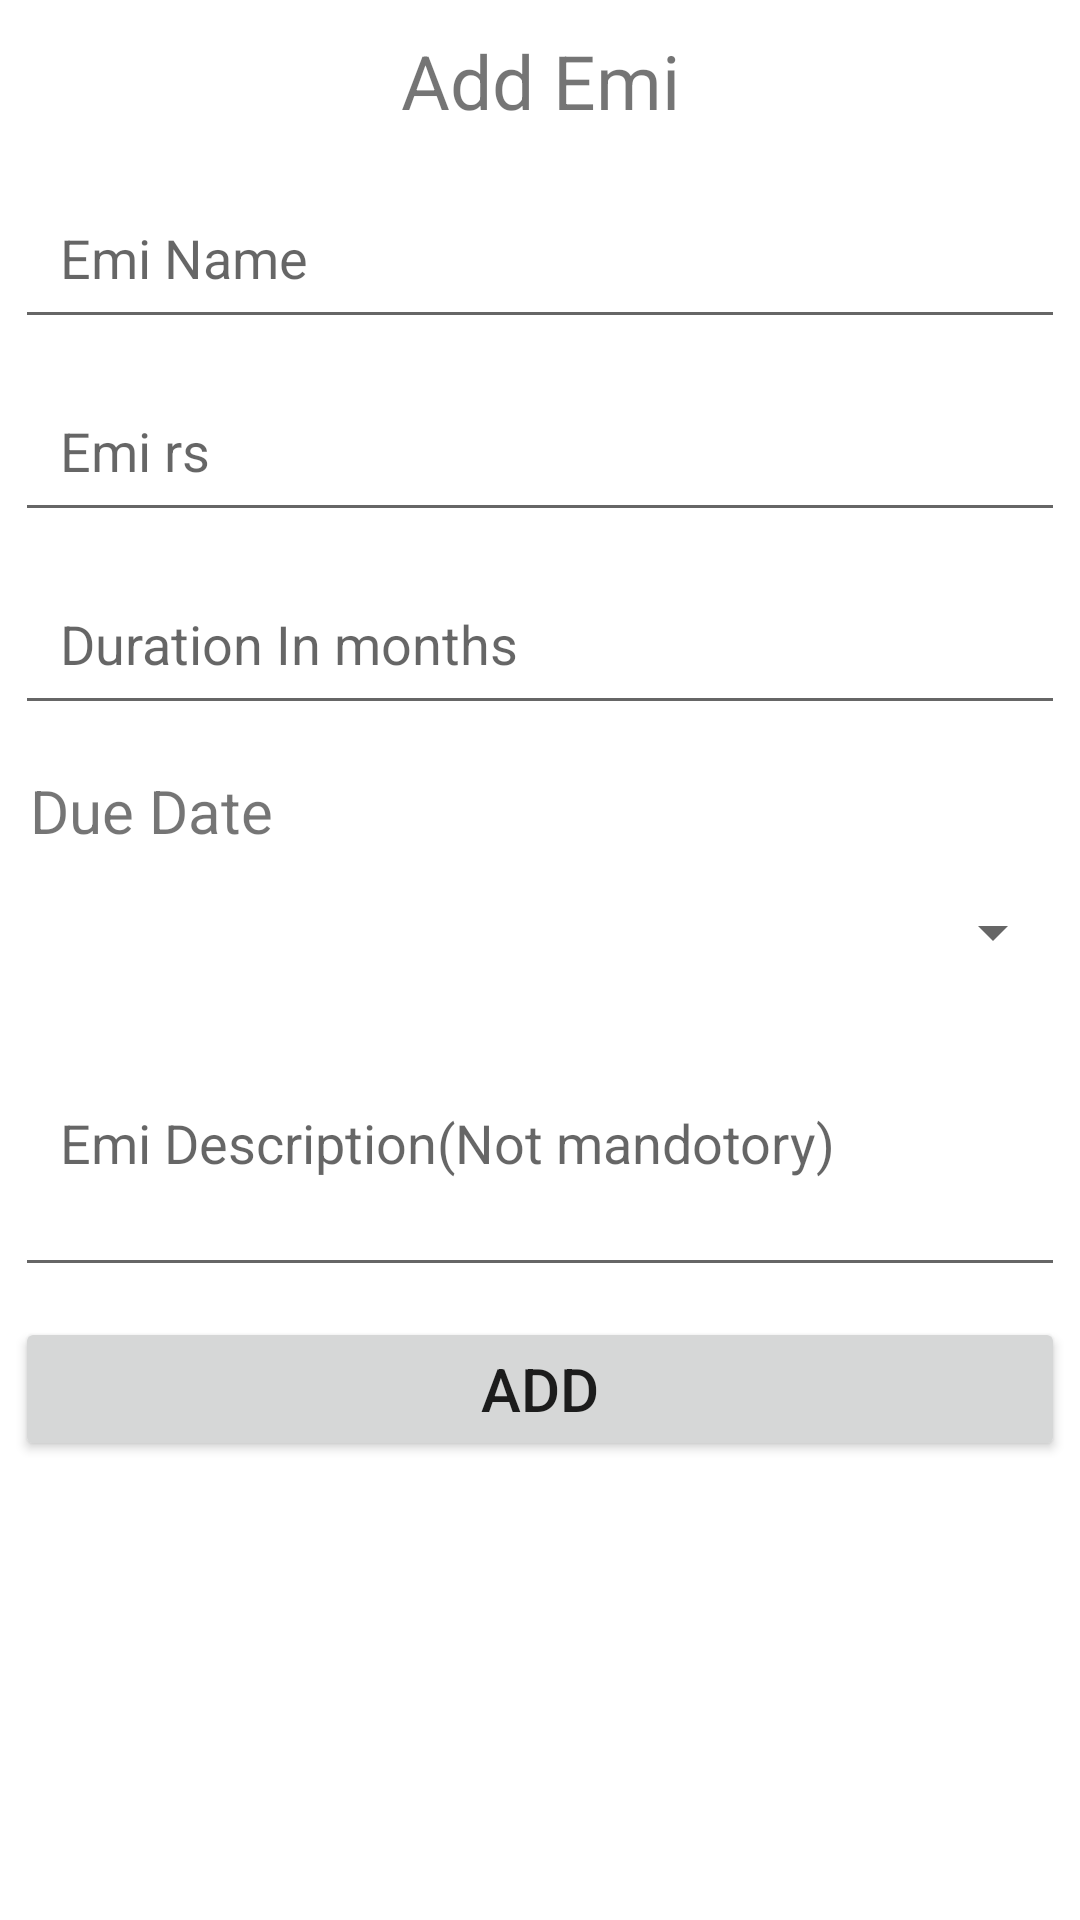

This screen was rendered from an Android layout file. Write that file and the resources it references.
<!-- AndroidManifest.xml: application theme Theme.EmiReminderFinal -->
<!-- res/layout/fragment_add.xml -->
<?xml version="1.0" encoding="utf-8"?>
<LinearLayout xmlns:android="http://schemas.android.com/apk/res/android"
    xmlns:tools="http://schemas.android.com/tools"
    android:layout_width="match_parent"
    android:layout_height="match_parent"
    android:layout_margin="10dp"
    android:orientation="vertical"
    >

    <TextView
        android:layout_width="match_parent"
        android:layout_height="wrap_content"
        android:layout_margin="5dp"
        android:gravity="center"
        android:padding="5dp"
        android:text="Add Emi"
        android:textSize="25sp" />

    <EditText
        android:id="@+id/edt_emi_name"
        android:layout_width="match_parent"
        android:layout_height="wrap_content"
        android:layout_margin="5dp"
        android:hint="Emi Name"
        android:padding="15dp" />

    <EditText
        android:id="@+id/edt_emi_rs"
        android:layout_width="match_parent"
        android:layout_height="wrap_content"
        android:layout_margin="5dp"
        android:hint="Emi rs"
        android:inputType="number"
        android:padding="15dp" />
    <EditText
        android:id="@+id/edt_emi_duration"
        android:layout_width="match_parent"
        android:layout_height="wrap_content"
        android:layout_margin="5dp"
        android:hint="Duration In months"
        android:inputType="number"
        android:padding="15dp" />
    <TextView
        android:id="@+id/txt_due_date"
        android:layout_width="match_parent"
        android:layout_height="wrap_content"
        android:layout_margin="5dp"
        android:drawableRight="@drawable/ic_calender"
        android:padding="5dp"
        android:text="Due Date"
        android:textSize="20dp"

        />

    <Spinner
        android:id="@+id/spn_category"
        android:layout_width="match_parent"
        android:layout_height="wrap_content"
        android:layout_margin="5dp"
        android:entries="@array/spn_category"

        android:padding="5dp" />
    <EditText
        android:id="@+id/edt_emi_des"
        android:layout_width="match_parent"
        android:layout_height="wrap_content"
        android:layout_margin="5dp"
        android:lines="3"
        android:hint="Emi Description(Not mandotory)"
        android:padding="15dp" />
    <Button
        android:id="@+id/btn_add_emi"
        android:layout_width="match_parent"
        android:layout_height="wrap_content"
        android:layout_margin="5dp"
        android:padding="5dp"
        android:text="Add"
        android:textSize="20sp" />


</LinearLayout>
<!-- resources referenced by this layout -->
<resources>
  <style name="Theme.EmiReminderFinal" parent="Theme.MaterialComponents.DayNight.DarkActionBar">
          
          <item name="colorPrimary">@color/purple_500</item>
          <item name="colorPrimaryVariant">@color/purple_700</item>
          <item name="colorOnPrimary">@color/white</item>
          
          <item name="colorSecondary">@color/teal_200</item>
          <item name="colorSecondaryVariant">@color/teal_700</item>
          <item name="colorOnSecondary">@color/black</item>
          
          <item name="android:statusBarColor" tools:targetApi="l">?attr/colorPrimaryVariant</item>
          
      </style>
  <color name="purple_500">#FF6200EE</color>
  <color name="purple_700">#FF3700B3</color>
  <color name="white">#FFFFFFFF</color>
  <color name="teal_200">#FF03DAC5</color>
  <color name="teal_700">#FF018786</color>
  <color name="black">#FF000000</color>
</resources>
